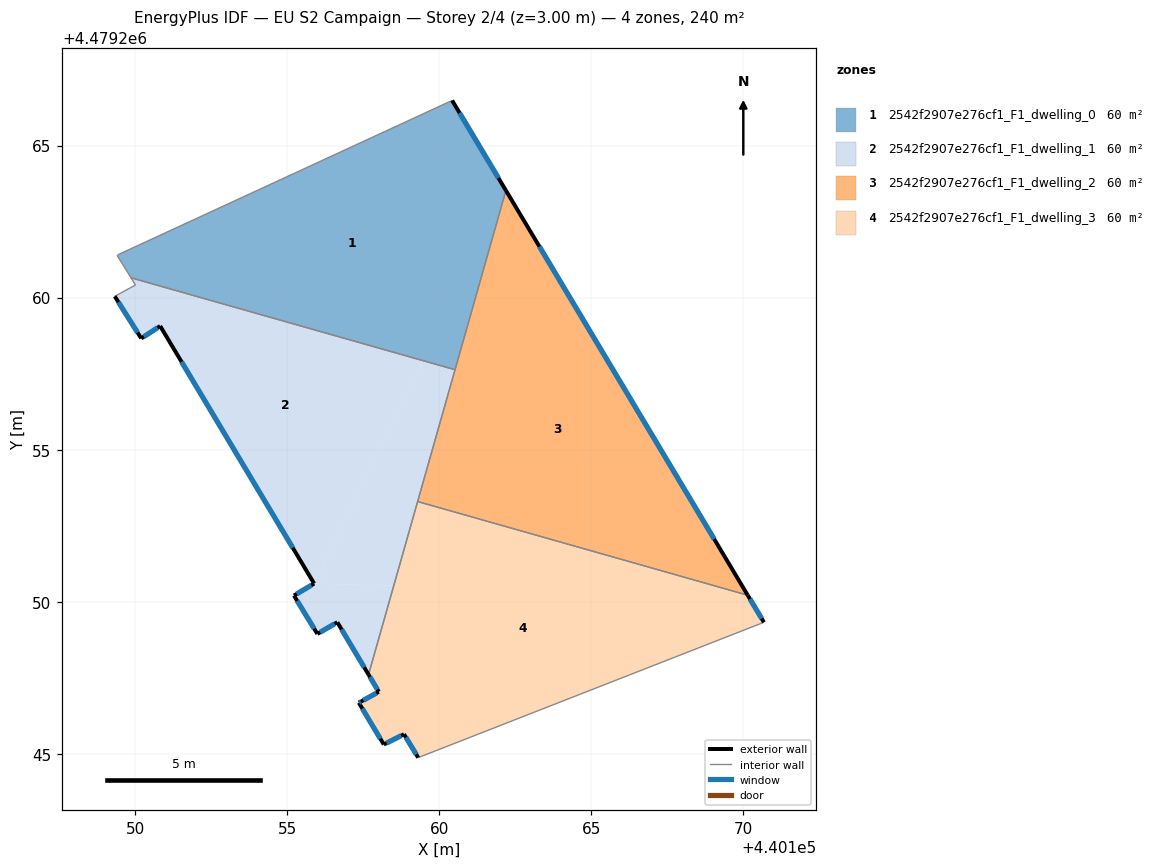
=== STOREY PLAN SPEC (per zone: floor XY polygon, exterior-wall plan segments, windows/doors) ===
zone 1: 2542f2907e276cf1_F1_dwelling_0  (60.0 m²)
  floor: (440160.52, 4479257.63) (440162.19, 4479263.52) (440160.42, 4479266.48) (440149.48, 4479261.43) (440149.41, 4479261.39) (440149.86, 4479260.65)
  exterior wall: (440160.42, 4479266.48) – (440162.19, 4479263.52)  [3.4 m]
    window: (440160.67, 4479266.07) – (440161.94, 4479263.93)  [5.4 m²]
  interior walls: 5
zone 2: 2542f2907e276cf1_F1_dwelling_1  (60.0 m²)
  floor: (440158.50, 4479250.53) (440160.52, 4479257.63) (440159.46, 4479257.93) (440155.88, 4479250.60)
  floor: (440157.67, 4479247.61) (440158.50, 4479250.53) (440155.88, 4479250.60) (440155.22, 4479250.21) (440155.99, 4479248.95) (440156.65, 4479249.33)
  floor: (440155.88, 4479250.60) (440159.46, 4479257.93) (440149.86, 4479260.65) (440150.01, 4479260.42) (440149.33, 4479260.04) (440150.20, 4479258.66) (440150.82, 4479259.07)
  exterior wall: (440155.89, 4479250.60) – (440150.82, 4479259.07)  [9.9 m]
    window: (440155.18, 4479251.77) – (440151.53, 4479257.89)  [15.4 m²]
  exterior wall: (440150.82, 4479259.07) – (440150.20, 4479258.66)  [0.7 m]
    window: (440150.74, 4479259.01) – (440150.29, 4479258.72)  [1.2 m²]
  exterior wall: (440150.20, 4479258.66) – (440149.33, 4479260.04)  [1.6 m]
    window: (440150.08, 4479258.85) – (440149.45, 4479259.85)  [2.6 m²]
  exterior wall: (440157.67, 4479247.61) – (440156.65, 4479249.33)  [2.0 m]
    window: (440157.53, 4479247.85) – (440156.79, 4479249.09)  [3.1 m²]
  exterior wall: (440156.65, 4479249.33) – (440155.99, 4479248.95)  [0.8 m]
    window: (440156.56, 4479249.28) – (440156.08, 4479249.00)  [1.2 m²]
  exterior wall: (440155.99, 4479248.95) – (440155.22, 4479250.21)  [1.5 m]
    window: (440155.88, 4479249.12) – (440155.33, 4479250.03)  [2.3 m²]
  exterior wall: (440155.22, 4479250.21) – (440155.89, 4479250.60)  [0.8 m]
    window: (440155.31, 4479250.26) – (440155.79, 4479250.55)  [1.2 m²]
  interior walls: 5
zone 3: 2542f2907e276cf1_F1_dwelling_2  (60.0 m²)
  floor: (440170.14, 4479250.22) (440162.19, 4479263.52) (440159.29, 4479253.30)
  exterior wall: (440162.19, 4479263.52) – (440170.14, 4479250.22)  [15.5 m]
    window: (440163.29, 4479261.68) – (440169.04, 4479252.06)  [24.3 m²]
  interior walls: 3
zone 4: 2542f2907e276cf1_F1_dwelling_3  (60.0 m²)
  floor: (440170.67, 4479249.33) (440170.14, 4479250.22) (440159.29, 4479253.30) (440157.67, 4479247.61) (440158.01, 4479247.04) (440157.42, 4479246.72) (440157.35, 4479246.68) (440158.17, 4479245.31) (440158.84, 4479245.65) (440159.31, 4479244.88)
  exterior wall: (440158.84, 4479245.65) – (440158.17, 4479245.31)  [0.7 m]
    window: (440158.75, 4479245.60) – (440158.27, 4479245.36)  [1.2 m²]
  exterior wall: (440158.17, 4479245.31) – (440157.35, 4479246.68)  [1.6 m]
    window: (440158.06, 4479245.50) – (440157.47, 4479246.49)  [2.5 m²]
  exterior wall: (440157.35, 4479246.68) – (440157.42, 4479246.72)  [0.1 m]
    window: (440157.36, 4479246.69) – (440157.41, 4479246.71)  [0.1 m²]
  exterior wall: (440157.42, 4479246.72) – (440158.01, 4479247.04)  [0.7 m]
    window: (440157.50, 4479246.76) – (440157.93, 4479247.00)  [1.1 m²]
  exterior wall: (440158.01, 4479247.04) – (440157.67, 4479247.61)  [0.7 m]
    window: (440157.96, 4479247.12) – (440157.72, 4479247.53)  [1.0 m²]
  exterior wall: (440170.14, 4479250.22) – (440170.67, 4479249.33)  [1.0 m]
    window: (440170.21, 4479250.09) – (440170.60, 4479249.45)  [1.6 m²]
  exterior wall: (440159.31, 4479244.88) – (440158.84, 4479245.65)  [0.9 m]
    window: (440159.24, 4479244.98) – (440158.90, 4479245.54)  [1.4 m²]
  interior walls: 3

=== DERIVED (storey summary) ===
Building: EU S2 Campaign
Storey: 2 of 4  (floor level z = 3.00 m)
Storey gross floor area: 239.8 m²
Zones on this storey: 4
  - 2542f2907e276cf1_F1_dwelling_0: floor 60.0 m²; exterior wall 3.4 m (10.3 m²); 1 window(s) 5.4 m²; WWR 52.2%
  - 2542f2907e276cf1_F1_dwelling_1: floor 60.0 m²; exterior wall 17.3 m (51.8 m²); 7 window(s) 27.0 m²; WWR 52.2%
  - 2542f2907e276cf1_F1_dwelling_2: floor 60.0 m²; exterior wall 15.5 m (46.5 m²); 1 window(s) 24.3 m²; WWR 52.2%
  - 2542f2907e276cf1_F1_dwelling_3: floor 60.0 m²; exterior wall 5.7 m (17.1 m²); 7 window(s) 8.9 m²; WWR 52.2%
Zone adjacency (shared interzone walls):
  - 2542f2907e276cf1_F1_dwelling_0 ↔ 2542f2907e276cf1_F1_dwelling_1
  - 2542f2907e276cf1_F1_dwelling_0 ↔ 2542f2907e276cf1_F1_dwelling_2
  - 2542f2907e276cf1_F1_dwelling_1 ↔ 2542f2907e276cf1_F1_dwelling_2
  - 2542f2907e276cf1_F1_dwelling_1 ↔ 2542f2907e276cf1_F1_dwelling_3
  - 2542f2907e276cf1_F1_dwelling_2 ↔ 2542f2907e276cf1_F1_dwelling_3